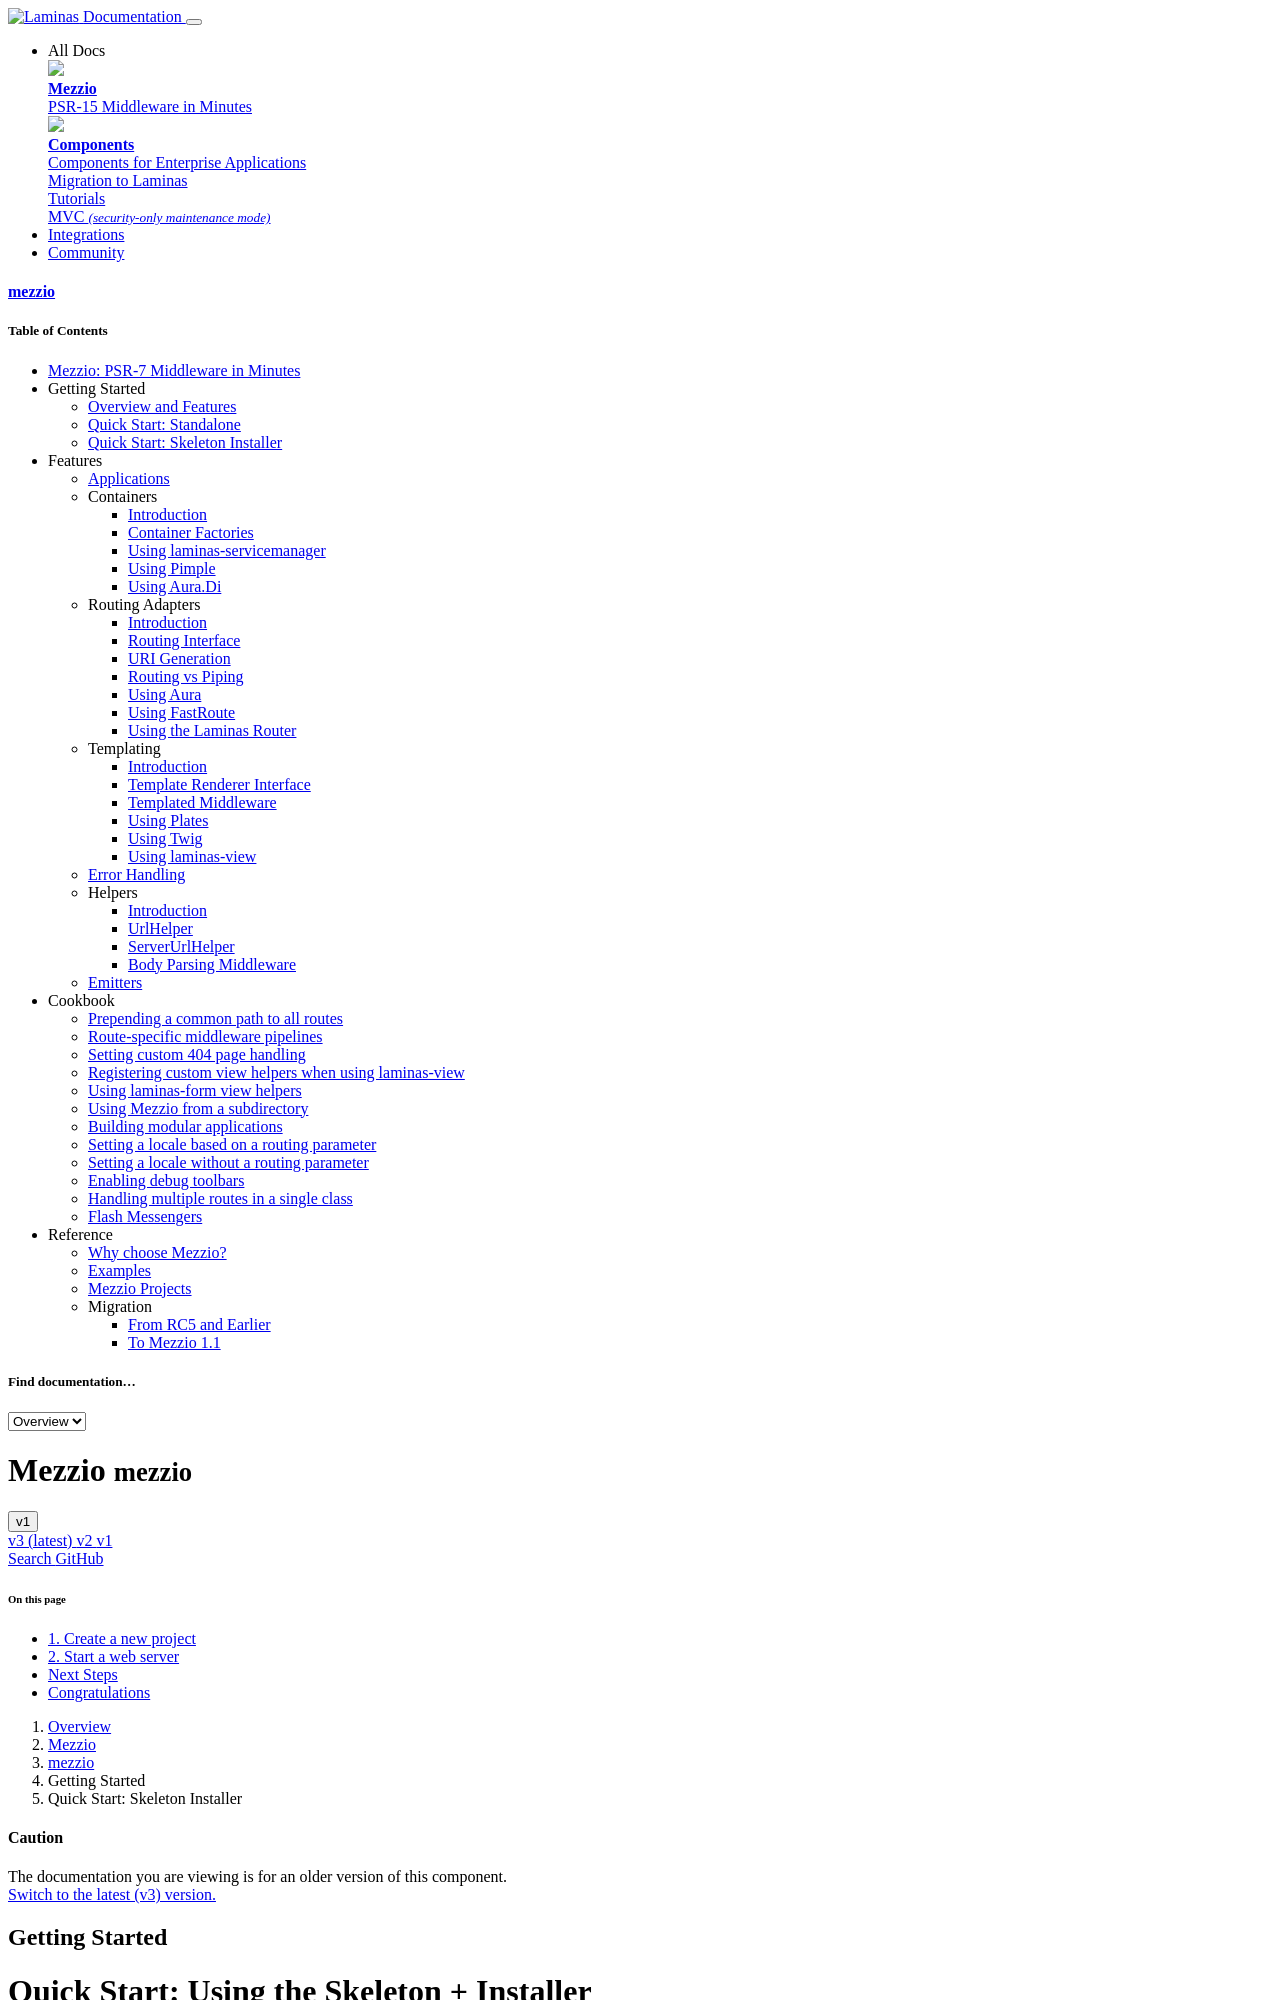

repository: mezzio/mezzio · page: v1/getting-started/skeleton/index.html · generator: mkdocs

# Quick Start: Using the Skeleton + Installer

The easiest way to get started with Mezzio is to use the [skeleton
application and installer](https://github.com/mezzio/mezzio-skeleton).
The skeleton provides a generic structure for creating your applications, and
prompts you to choose a router, dependency injection container, template
renderer, and error handler from the outset.

## 1. Create a new project

First, we'll create a new project, using Composer's `create-project` command:

```bash
$ composer create-project mezzio/mezzio-skeleton mezzio
```

This will prompt you to choose:

- A router. We recommend using the default, FastRoute.
- A dependency injection container. We recommend using the default, Laminas
  ServiceManager.
- A template renderer. You can ignore this when creating an API project, but if
  you will be creating any HTML pages, we recommend installing one. We prefer
  Plates.
- An error handler. Whoops is a very nice option for development, as it gives
  you extensive, browseable information for exceptions and errors raised.

## 2. Start a web server

The Skeleton + Installer creates a full application structure that's ready-to-go
when complete. You can test it out using [built-in web
server](http://php.net/manual/en/features.commandline.webserver.php).

From the project root directory, execute the following:

```bash
$ composer serve
```

This starts up a web server on localhost port 8080; browse to
http://localhost:8080/ to see if your application responds correctly!

## Next Steps

The skeleton makes the assumption that you will be writing your middleware as
classes, and using configuration to map routes to middleware. It also provides a
default structure for templates, if you choose to use them. Let's see how you
can create first vanilla middleware, and then templated middleware.
